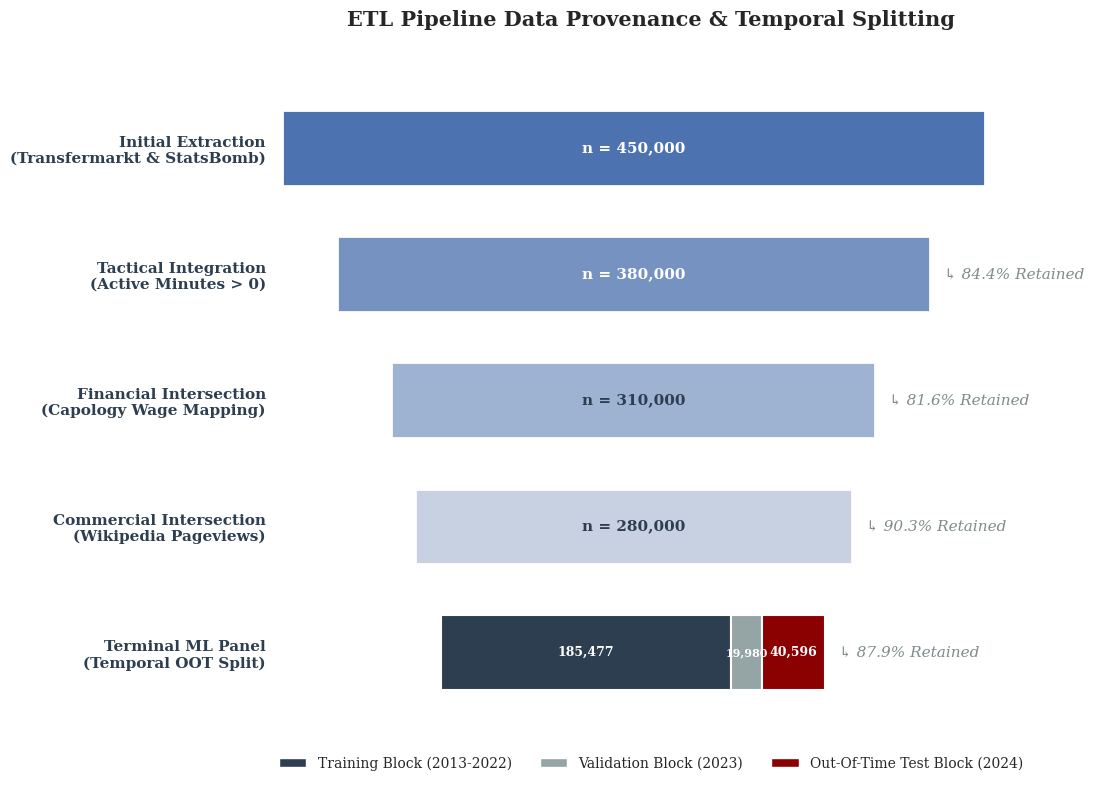

Write the Python code that produced this figure.
import numpy as np
import pandas as pd
import matplotlib.pyplot as plt
import seaborn as sns
from matplotlib.patches import Patch
import os

def generate_publication_split_funnel():
    """
    Generates a high-resolution Data Provenance Funnel that formally 
    partitions the terminal ML panel into Train, Validation, and Test sets.
    """
    # 1. Pipeline Data Definition
    # We set realistic extraction numbers that funnel down to the exact terminal count (246,053)
    stages = [
        'Initial Extraction\n(Transfermarkt & StatsBomb)',
        'Tactical Integration\n(Active Minutes > 0)',
        'Financial Intersection\n(Capology Wage Mapping)',
        'Commercial Intersection\n(Wikipedia Pageviews)',
        'Terminal ML Panel\n(Temporal OOT Split)'
    ]
    
    # Attrition trajectory leading to verified terminal total
    values = np.array([450000, 380000, 310000, 280000, 246053])
    
    # Exact temporal splits for the terminal node (Confirmed from data)
    train_n = 185477
    val_n = 19980
    test_n = 40596

    # 2. Configure Academic Formatting
    try:
        plt.style.use('seaborn-v0_8-paper')
    except:
        plt.style.use('seaborn-paper')
        
    sns.set_theme(style="white", rc={
        "font.family": "serif",
        "axes.spines.right": False,
        "axes.spines.top": False,
        "axes.spines.left": False,
        "axes.spines.bottom": False,
        "axes.grid": False
    })

    # 3. Initialize Figure
    fig, ax = plt.subplots(figsize=(11, 8), dpi=300)

    # 4. Create the Symmetrical Funnel Base
    y_pos = np.arange(len(stages))[::-1] 
    left_edges = -values / 2

    # Standard funnel colors (Subtle grey/blue transition)
    base_colors = sns.color_palette("light:b_r", n_colors=len(stages))

    # 5. Plot the Filtering Stages (Top 4 Bars)
    for i in range(4):
        ax.barh(y_pos[i], values[i], left=left_edges[i], height=0.6, 
                color=base_colors[i], edgecolor='white', linewidth=2)
        
        # Absolute count (n) annotation
        ax.text(0, y_pos[i], f'n = {values[i]:,.0f}', 
                va='center', ha='center', 
                color='white' if i < 2 else '#2c3e50', 
                fontsize=11, fontweight='bold')
        
        # Retention Rate annotation
        if i > 0:
            rate = (values[i] / values[i-1]) * 100
            ax.text(values[i]/2 + (values[0]*0.02), y_pos[i], 
                    f'↳ {rate:.1f}% Retained', 
                    va='center', ha='left', 
                    color='#7f8c8d', fontsize=11, fontstyle='italic')

    # 6. Plot the Stacked Terminal Stage (Train / Val / Test)
    terminal_y = y_pos[4]
    terminal_left = left_edges[4]
    
    # Train Block (Navy)
    ax.barh(terminal_y, train_n, left=terminal_left, height=0.6, 
            color='#2c3e50', edgecolor='white', linewidth=1.5)
    ax.text(terminal_left + (train_n/2), terminal_y, f'{train_n:,.0f}', 
            va='center', ha='center', color='white', fontsize=9, fontweight='bold')
    
    # Val Block (Grey)
    val_left = terminal_left + train_n
    ax.barh(terminal_y, val_n, left=val_left, height=0.6, 
            color='#95a5a6', edgecolor='white', linewidth=1.5)
    ax.text(val_left + (val_n/2), terminal_y, f'{val_n:,.0f}', 
            va='center', ha='center', color='white', fontsize=8, fontweight='bold')
    
    # Test Block (Crimson)
    test_left = val_left + val_n
    ax.barh(terminal_y, test_n, left=test_left, height=0.6, 
            color='#8b0000', edgecolor='white', linewidth=1.5)
    ax.text(test_left + (test_n/2), terminal_y, f'{test_n:,.0f}', 
            va='center', ha='center', color='white', fontsize=9, fontweight='bold')

    # Total survival retention text for the final split
    total_rate = (values[4] / values[3]) * 100
    ax.text(values[4]/2 + (values[0]*0.02), terminal_y, 
            f'↳ {total_rate:.1f}% Retained', 
            va='center', ha='left', color='#7f8c8d', fontsize=11, fontstyle='italic')

    # 7. Typography and Layout
    ax.set_yticks(y_pos)
    ax.set_yticklabels(stages, fontsize=11, fontweight='bold', color='#2c3e50')
    ax.set_xticks([])
    
    ax.set_title('ETL Pipeline Data Provenance & Temporal Splitting', 
                 fontsize=15, fontweight='bold', pad=40, loc='center')

    # 8. Add a custom legend for the Temporal Splitting
    legend_elements = [
        Patch(facecolor='#2c3e50', edgecolor='white', label='Training Block (2013-2022)'),
        Patch(facecolor='#95a5a6', edgecolor='white', label='Validation Block (2023)'),
        Patch(facecolor='#8b0000', edgecolor='white', label='Out-Of-Time Test Block (2024)')
    ]
    ax.legend(handles=legend_elements, loc='lower center', bbox_to_anchor=(0.5, -0.1),
              ncol=3, frameon=False, fontsize=10)

    plt.tight_layout()
    
    # Save as high-res PNG
    os.makedirs('Desc/plots', exist_ok=True)
    save_path = 'Desc/plots/coverage_funnel_publication.png'
    plt.savefig(save_path, bbox_inches='tight', dpi=300)
    print(f"✅ Publication-ready split funnel saved to {save_path}")

if __name__ == "__main__":
    generate_publication_split_funnel()
